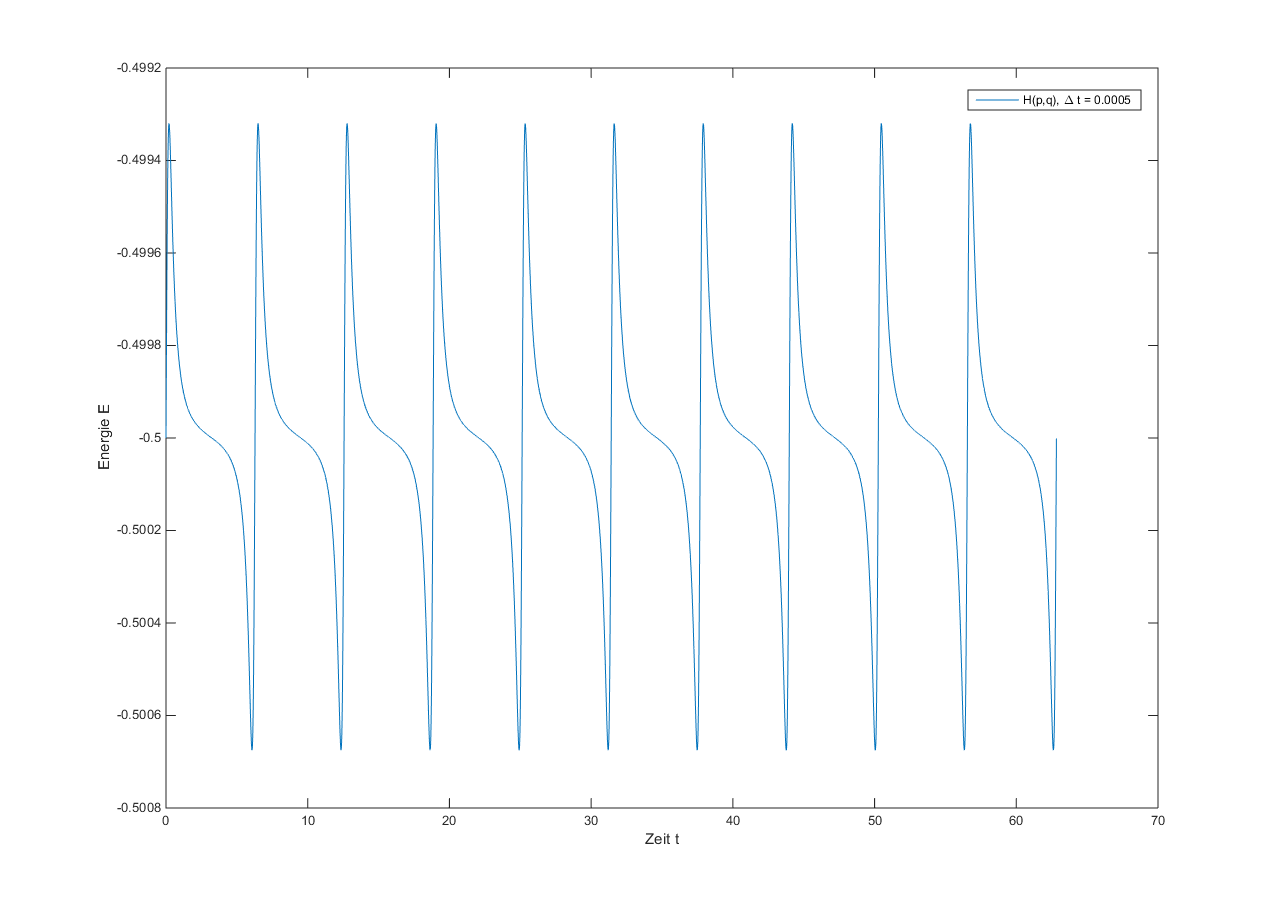

The file beside this chart, header and first rows:
0	-0.5
0	-0.5
0.0005	-0.5
0.001	-0.5
0.0015	-0.5
0.002	-0.5
0.0025	-0.5
0.003	-0.5
0.0035	-0.5
0.004	-0.5
0.0045	-0.5
0.005	-0.5
0.0055	-0.5
0.006	-0.5
0.0065	-0.5
0.007	-0.5
0.0075	-0.5
0.008	-0.5
0.0085	-0.4999
0.009	-0.4999
0.0095	-0.4999
0.01	-0.4999
0.0105	-0.4999
0.011	-0.4999
0.0115	-0.4999
0.012	-0.4999
0.0125	-0.4999
0.013	-0.4999
0.0135	-0.4999
0.014	-0.4999
0.0145	-0.4999
0.015	-0.4999
0.0155	-0.4999
0.016	-0.4999
0.0165	-0.4999
0.017	-0.4999
0.0175	-0.4999
0.018	-0.4999
0.0185	-0.4999
0.019	-0.4999
0.0195	-0.4999
0.02	-0.4999
0.0205	-0.4999
0.021	-0.4999
0.0215	-0.4999
0.022	-0.4999
0.0225	-0.4999
0.023	-0.4999
0.0235	-0.4999
0.024	-0.4999
0.0245	-0.4999
0.025	-0.4999
0.0255	-0.4998
0.026	-0.4998
0.0265	-0.4998
0.027	-0.4998
0.0275	-0.4998
0.028	-0.4998
0.0285	-0.4998
0.029	-0.4998
0.0295	-0.4998
... 125,604 more rows
